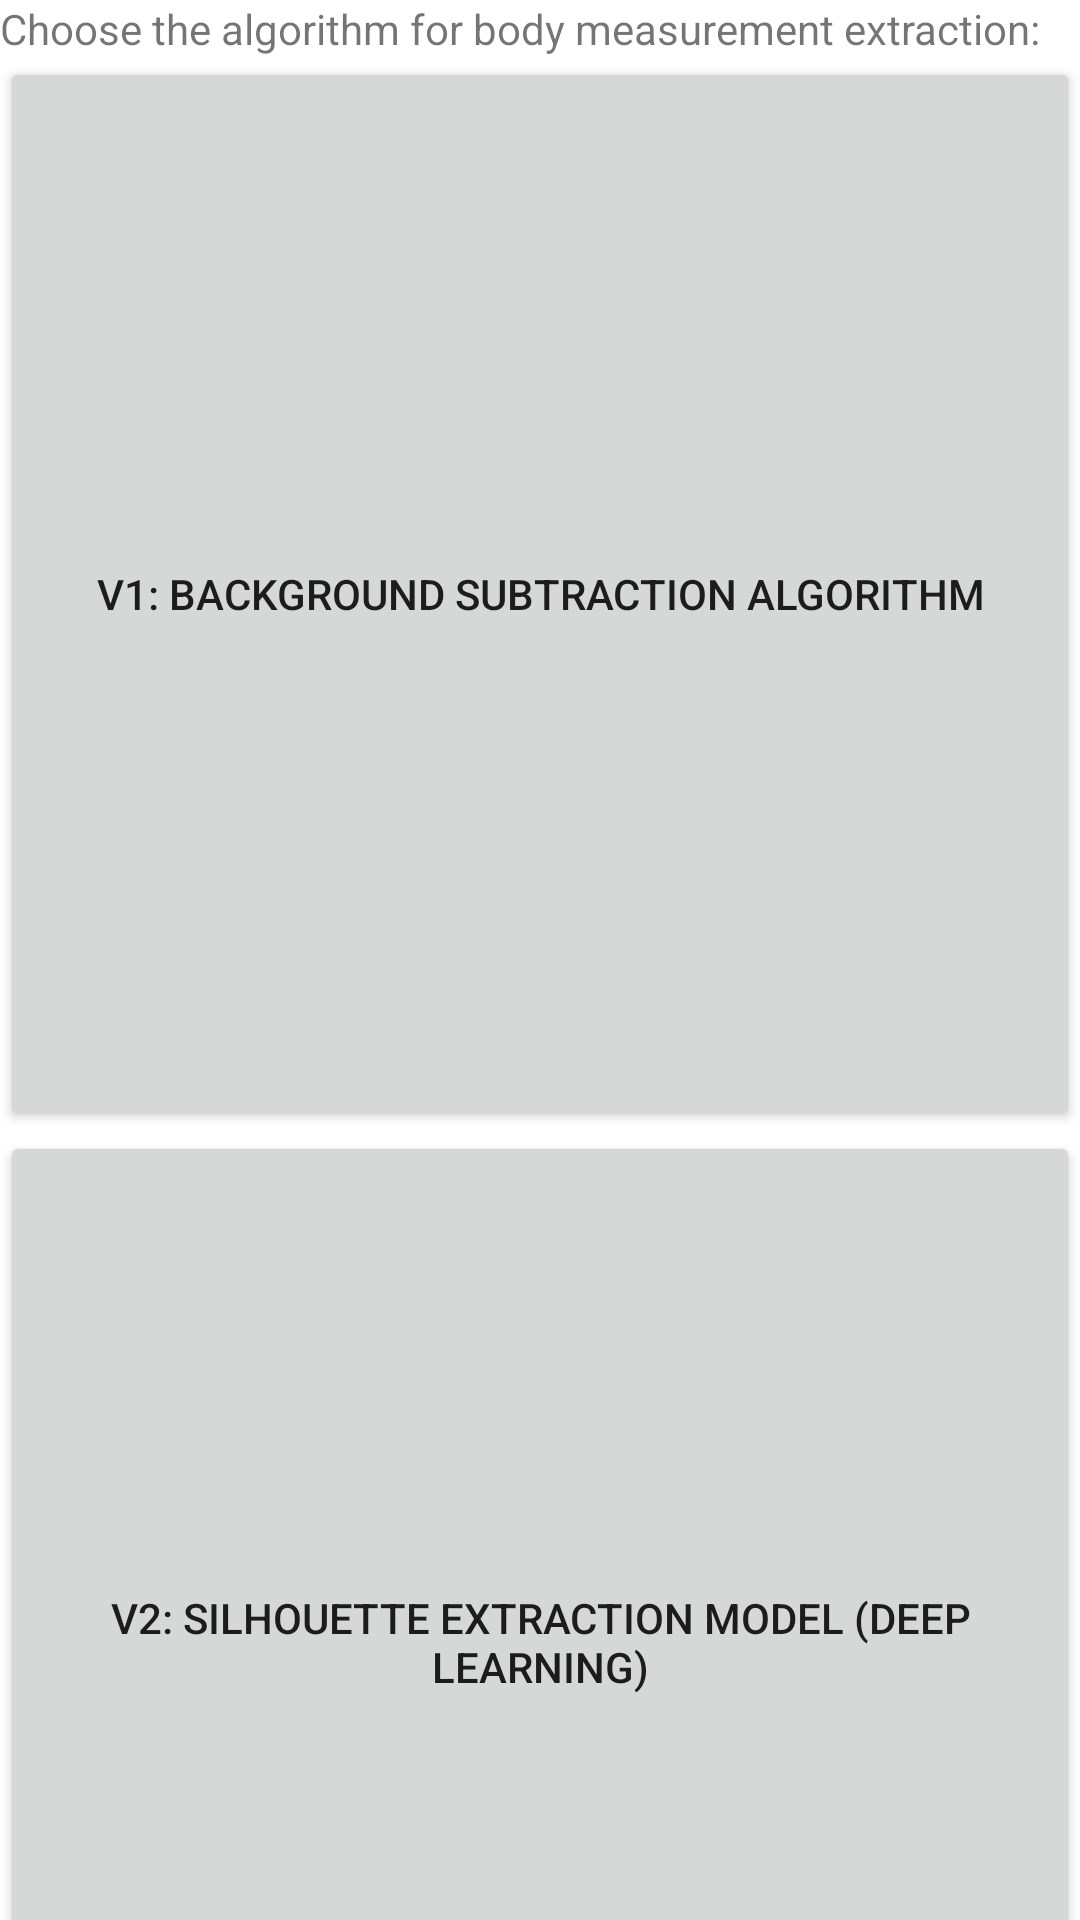

Write the Android layout XML for this screen, with the resource values it uses.
<!-- AndroidManifest.xml: application theme Theme.BodyApp -->
<!-- res/layout/activity_main.xml -->
<?xml version="1.0" encoding="utf-8"?>
<LinearLayout xmlns:android="http://schemas.android.com/apk/res/android"
    android:orientation="vertical"
    android:layout_width="match_parent"
    android:layout_height="match_parent">

    <TextView
        android:id="@+id/textView"
        android:layout_width="match_parent"
        android:layout_height="wrap_content"
        android:text="Choose the algorithm for body measurement extraction:" />

    <Button
        android:id="@+id/v1button"
        android:layout_width="match_parent"
        android:layout_height="358dp"
        android:text="V1: Background Subtraction Algorithm" />

    <Button
        android:id="@+id/v2button"
        android:layout_width="match_parent"
        android:layout_height="341dp"
        android:text="V2: Silhouette Extraction Model (Deep Learning)" />
</LinearLayout>
<!-- resources referenced by this layout -->
<resources>
  <style name="Theme.BodyApp" parent="Theme.MaterialComponents.DayNight.DarkActionBar">
          
          <item name="colorPrimary">@color/purple_500</item>
          <item name="colorPrimaryVariant">@color/purple_700</item>
          <item name="colorOnPrimary">@color/white</item>
          
          <item name="colorSecondary">@color/teal_200</item>
          <item name="colorSecondaryVariant">@color/teal_700</item>
          <item name="colorOnSecondary">@color/black</item>
          
          <item name="android:statusBarColor" tools:targetApi="l">?attr/colorPrimaryVariant</item>
          
      </style>
  <!-- not gathered from this repository: default colours our renderer supplied (Android Studio template values) -->
  <color name="purple_500">#FF6200EE</color>
  <color name="purple_700">#FF3700B3</color>
  <color name="teal_200">#FF03DAC5</color>
  <color name="teal_700">#FF018786</color>
  <color name="black">#FF000000</color>
  <color name="white">#FFFFFFFF</color>
</resources>
